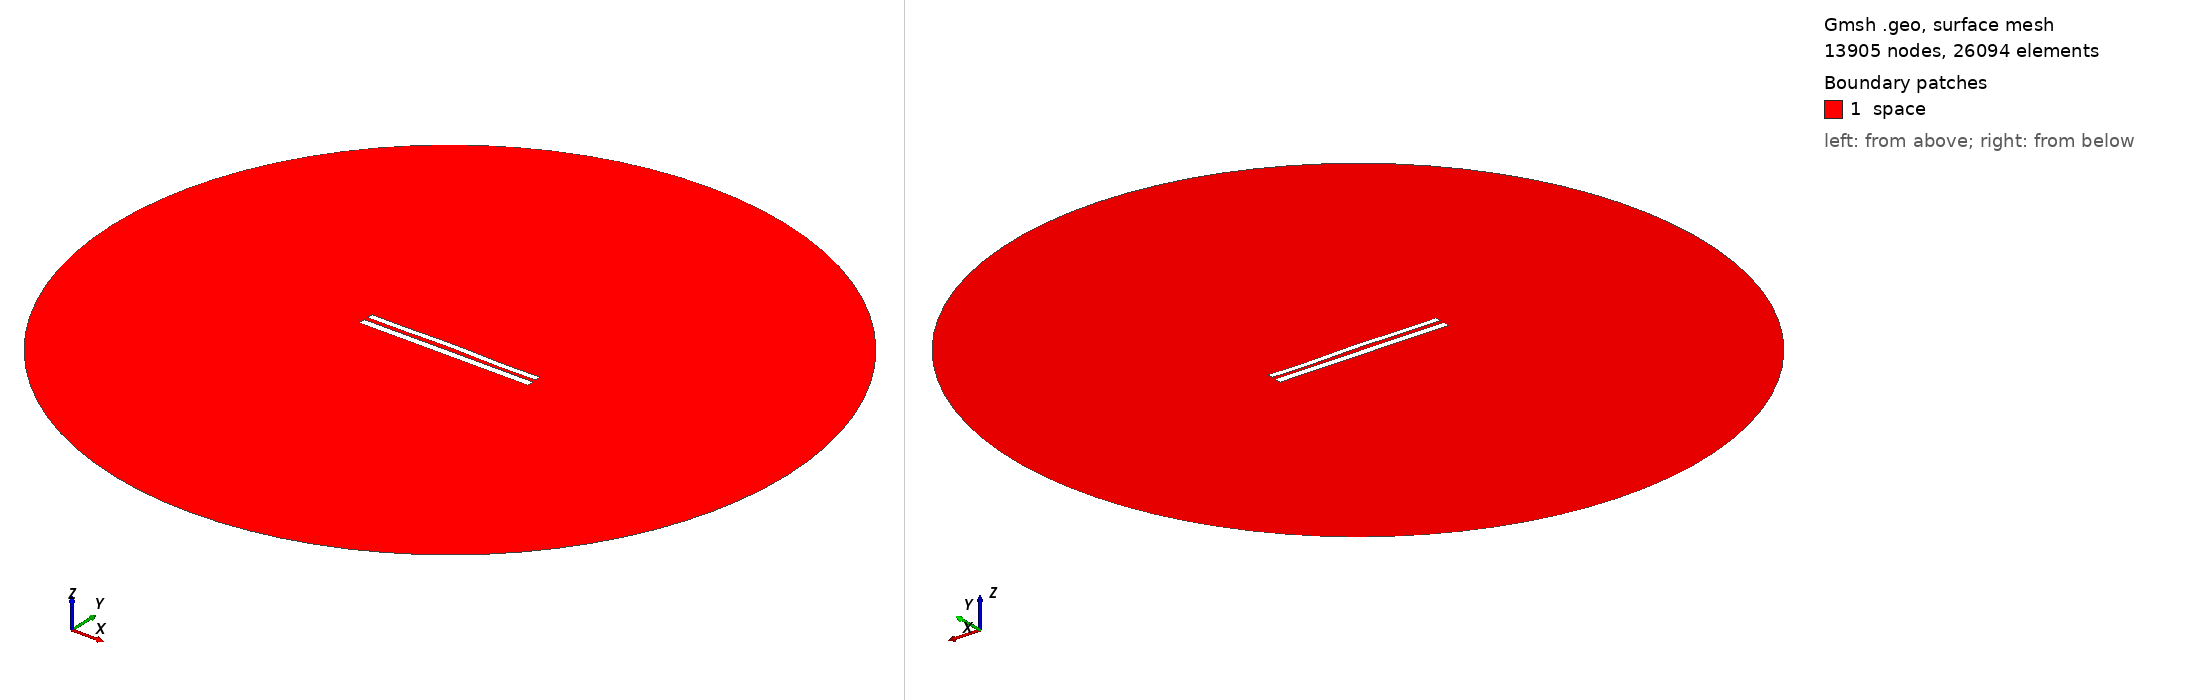

Gmsh geometry script, surface-meshed: 13905 nodes, 26094 surface elements. Boundary patches (legend numbers): 1 space. Left view from above one corner, right view from below the opposite corner. Legend entries are the model's physical surfaces. The drawing asked Gmsh for element sizes between 1% and 20% of the model's largest extent; the script's own settings can give other sizes.

=== 8866.geo (drawn) ===
//---------------------------------------
// Geometry kernel
//---------------------------------------

SetFactory("OpenCASCADE");



//---------------------------------------
// Parameters of the geometry
//---------------------------------------

// Overetch of the upper plate
overetch = 0.25;

// Distance between the plates
distance = 2.5;

// Discretization over the x axis (for the deformation)
nx = 50; 

// Length of the plate
L = 100 - overetch; 

// Number of modes
n = 4; 

// 1st mode coefficient
coeff(1) = -0.15;
beta(1) = 0.596864 * 3.1415926535 / L;

// 2nd mode coefficient
coeff(2) = 0.15;
beta(2) = 1.49418 * 3.1415926535 / L;

// 3rd mode coefficient
coeff(3) = 0.07499999999999998;
beta(3) = 2.50025 * 3.1415926535 / L;

// 4th mode coefficient
coeff(4) = -0.15;
beta(4) = 3.49999 * 3.1415926535 / L;



//---------------------------------------
// Upper plate (deformed rectangle)
//---------------------------------------

// Coordiantes of the upper plate
xmin = -50;
xmax = 50 - overetch;

// Height of the upper plate
yheight = 4 - 2 * overetch;

// Indexes of the points
UpperID[] = {};
LowerID[] = {};
LeftID[] = {};
RightID[] = {};

// Point index
p = 1;

// Horizontal edges
For i In {1:nx}
    x = xmin + (i-1)*(xmax - xmin)/(nx-1);

    y_bottom = distance / 2 + overetch;
    For j In {1:n}
        C = (Cosh(beta(j)*L) + Cos(beta(j)*L)) / (Sinh(beta(j)*L) + Sin(beta(j)*L));
        y_bottom  = y_bottom + coeff(j) * (Cosh(beta(j)*(x+50)) - Cos(beta(j)*(x+50)) - C * (Sinh(beta(j)*(x+50)) - Sin(beta(j)*(x+50))));
    EndFor

    y_top = y_bottom + yheight;

    Point(p) = {x, y_top, 0, 1.0};
    UpperID[i] = p;
    p = p + 1;

    Point(p) = {x, y_bottom, 0, 1.0};
    LowerID[i] = p;
    p = p + 1;
EndFor

// Create point lists
UpperPts[] = {}; LowerPts[] = {};
For i In {1:nx}
  UpperPts[] += {UpperID[i]};
  LowerPts[] += {LowerID[i]};
EndFor

// Build splines
Spline(1) = {UpperPts[]};
Spline(2) = {LowerPts[]};
Line(3) = {LowerPts[nx-1], UpperPts[nx-1]};
Line(4) = {LowerPts[0], UpperPts[0]};

// Build the plane surface
Curve Loop(1) = {2, 3, -1, -4};
Plane Surface(1) = {1};



//---------------------------------------
// Lower plate (rectangle)
//---------------------------------------

// Vertices
Point(1001) = {-50, -1, 0, 1.0};
Point(1002) = { 50, -1, 0, 1.0};
Point(1003) = { 50,  -5, 0, 1.0};
Point(1004) = {-50,  -5, 0, 1.0};

// Edges
Line(5) = {1001, 1002};
Line(6) = {1002, 1003};
Line(7) = {1003, 1004};
Line(8) = {1004, 1001};

// Plane surface
Line Loop(2) = {5, 6, 7, 8};
Plane Surface(2) = {2}; 



//---------------------------------------
// Outer (fictious) boundary
//---------------------------------------

// Points
Point(1005) = {0, 0, 0};       // Center
Point(1006) = {200, 0, 0};     // Start point
Point(1007) = {0, 200, 0};     // 90 degrees
Point(1008) = {-200, 0, 0};    // 180 degrees
Point(1009) = {0, -200, 0};    // 270 degrees

// Circle arcs (each needs start, center, end)
Circle(9) = {1006, 1005, 1007};
Circle(10) = {1007, 1005, 1008};
Circle(11) = {1008, 1005, 1009};
Circle(12) = {1009, 1005, 1006};

// Plane surface for the entire domain
Curve Loop(3) = {9, 10, 11, 12};
Surface(3) = {3};

// Subtract the plates from the whole domain to obtain the actual domain where we want to solve the equations
BooleanDifference{ Surface{3}; Delete; }{ Surface{1}; Surface{2}; Delete; }




//---------------------------------------
// Transfinite Lines/Curves
//---------------------------------------

// Set the number of points on the boundaries
r = 7;

// Plates
Transfinite Curve {1, 2} = 50*r Using Progression 1;
Transfinite Curve {3, 4} = 2*r Using Progression 1;
Transfinite Line {5, 7} = 50*r Using Progression 1;
Transfinite Line {6, 8} = 2*r Using Progression 1;

// Outer boundary
Transfinite Line {9, 10, 11, 12} = 20 Using Progression 1;



//---------------------------------------
// Physical groups
//---------------------------------------                

// Physical curves (boundaries)
Physical Line("force_segment", 10) = {2};
Physical Line("upper_plate", 11) = {1, 3, 4};
Physical Line("lower_plate", 12) = {5, 6, 7, 8};
Physical Line("boundary", 20) = {9, 10, 11, 12};

// Physical Surfaces
Physical Surface("space", 30) = {3};



//---------------------------------------
// 6. Generate the Mesh
//---------------------------------------

// 2D mesh generation
Mesh 2;
